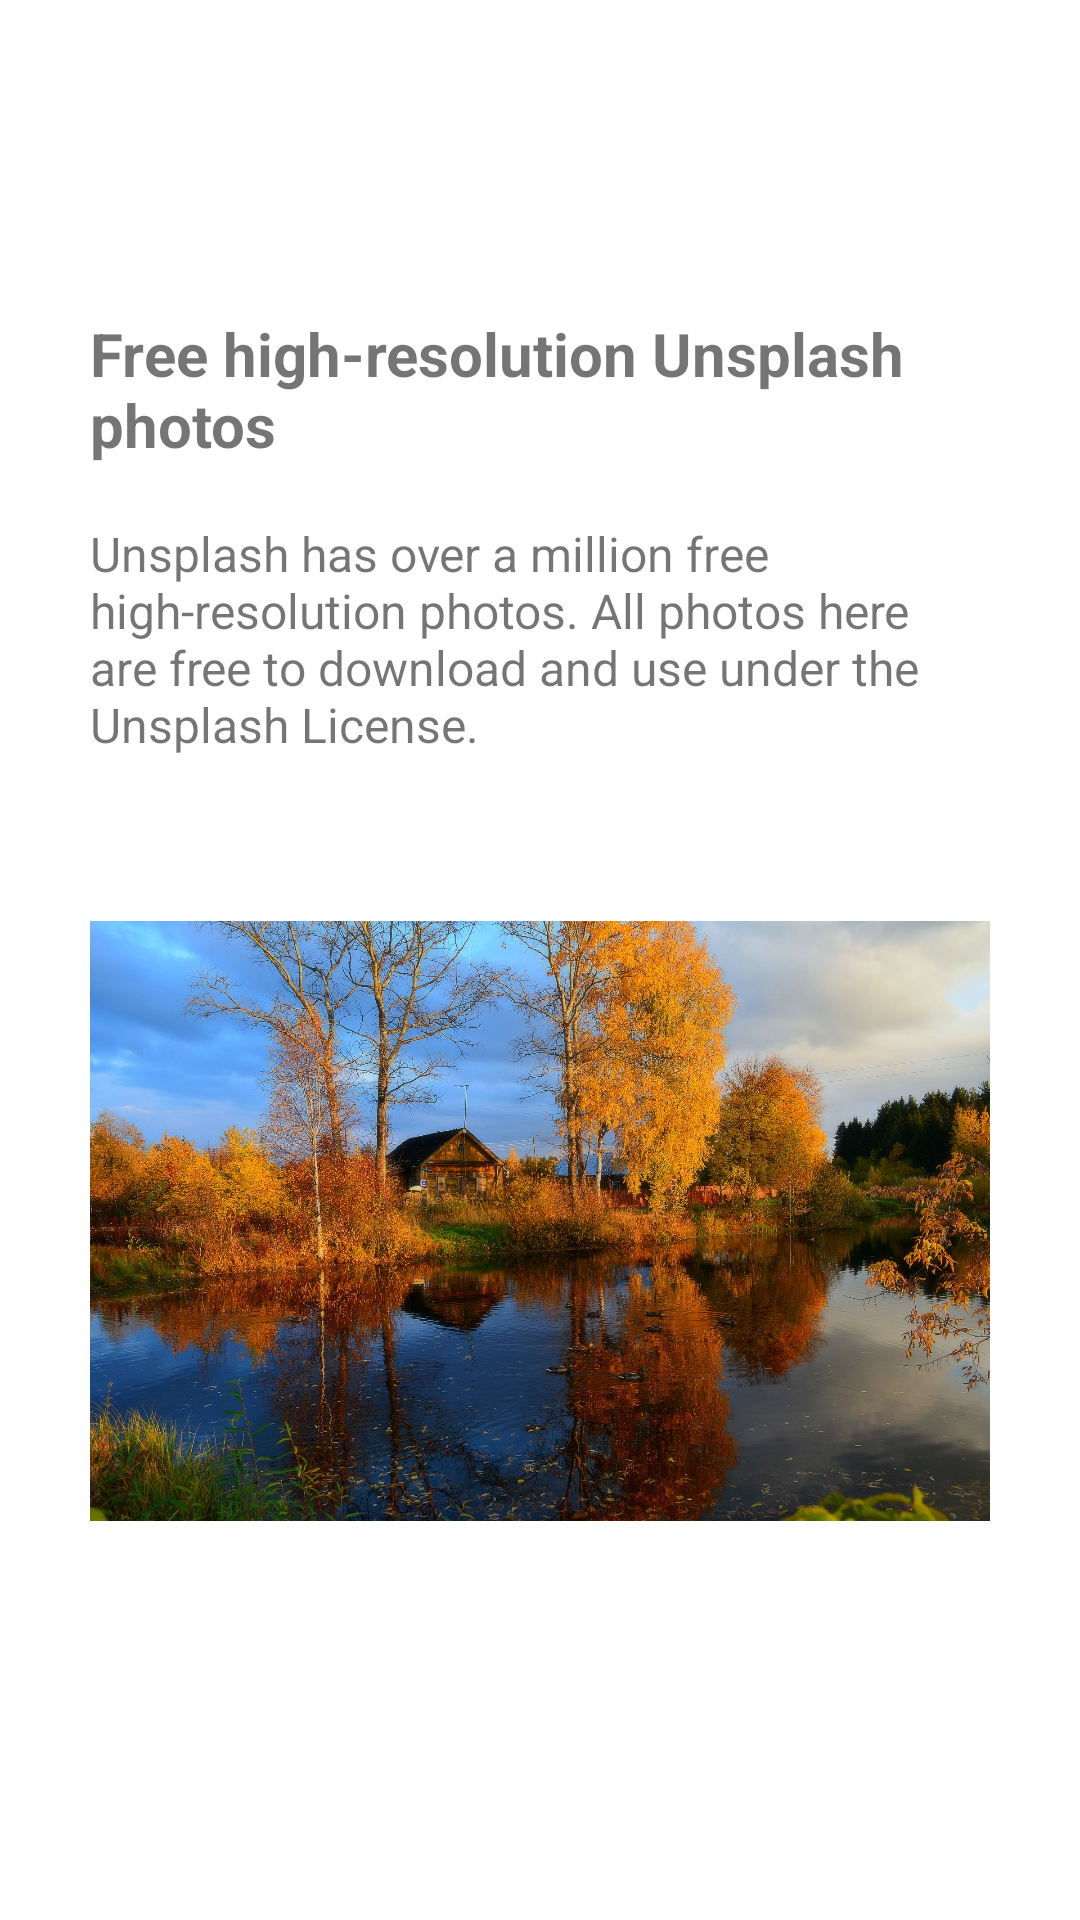

Android layout source for this screen:
<!-- AndroidManifest.xml: application theme Theme.Unsplash -->
<!-- res/layout/fragment_onboarding3.xml -->
<?xml version="1.0" encoding="utf-8"?>
<FrameLayout xmlns:android="http://schemas.android.com/apk/res/android"
    xmlns:app="http://schemas.android.com/apk/res-auto"
    xmlns:tools="http://schemas.android.com/tools"
    android:layout_width="match_parent"
    android:layout_height="match_parent"
    tools:context=".fragments.OnboardingFragment3">

    <androidx.constraintlayout.widget.ConstraintLayout
        android:layout_width="match_parent"
        android:layout_height="match_parent"
        android:background="@color/onboardinf3_background">

        <TextView
            android:id="@+id/textView"
            android:layout_width="300dp"
            android:layout_height="60dp"
            android:text="@string/onboaring3_fragment_title"
            android:textSize="20sp"
            android:textStyle="bold"
            app:layout_constraintBottom_toBottomOf="parent"
            app:layout_constraintEnd_toEndOf="parent"
            app:layout_constraintHorizontal_bias="0.5"
            app:layout_constraintStart_toStartOf="parent"
            app:layout_constraintTop_toTopOf="parent"
            app:layout_constraintVertical_bias="0.18" />

        <TextView
            android:id="@+id/textView2"
            android:layout_width="300dp"
            android:layout_height="100dp"
            android:text="@string/onboaring3_fragment_text"
            android:textSize="16sp"
            app:layout_constraintBottom_toBottomOf="parent"
            app:layout_constraintEnd_toEndOf="parent"
            app:layout_constraintHorizontal_bias="0.5"
            app:layout_constraintStart_toStartOf="parent"
            app:layout_constraintTop_toBottomOf="@+id/textView"
            app:layout_constraintVertical_bias="0.025" />

        <ImageView
            android:id="@+id/imageView3"
            android:layout_width="300dp"
            android:layout_height="200dp"
            android:src="@drawable/img3"
            app:layout_constraintBottom_toBottomOf="parent"
            app:layout_constraintEnd_toEndOf="parent"
            app:layout_constraintHorizontal_bias="0.5"
            app:layout_constraintStart_toStartOf="parent"
            app:layout_constraintTop_toBottomOf="@+id/textView2"
            app:layout_constraintVertical_bias="0.2" />

    </androidx.constraintlayout.widget.ConstraintLayout>
</FrameLayout>
<!-- resources referenced by this layout -->
<resources>
  <!-- drawable img3: jpg bitmap (drawable, 906588 bytes) -->
  <string name="onboaring3_fragment_text">Unsplash has over a million free high-resolution photos. All photos here are free to download and use under the Unsplash License.</string>
  <string name="onboaring3_fragment_title">Free high-resolution Unsplash photos</string>
  <style name="Theme.Unsplash" parent="Theme.MaterialComponents.DayNight.DarkActionBar">
          
          <item name="colorPrimary">@color/purple_500</item>
          <item name="colorPrimaryVariant">@color/purple_700</item>
          <item name="colorOnPrimary">@color/white</item>
          
          <item name="colorSecondary">@color/teal_200</item>
          <item name="colorSecondaryVariant">@color/teal_700</item>
          <item name="colorOnSecondary">@color/black</item>
          
          <item name="android:statusBarColor" tools:targetApi="l">?attr/colorPrimaryVariant</item>
  
          
      </style>
  <color name="purple_500">#FF6200EE</color>
  <color name="purple_700">#FF3700B3</color>
  <color name="white">#FFFFFFFF</color>
  <color name="teal_200">#FF03DAC5</color>
  <color name="teal_700">#FF018786</color>
  <color name="black">#FF000000</color>
</resources>
